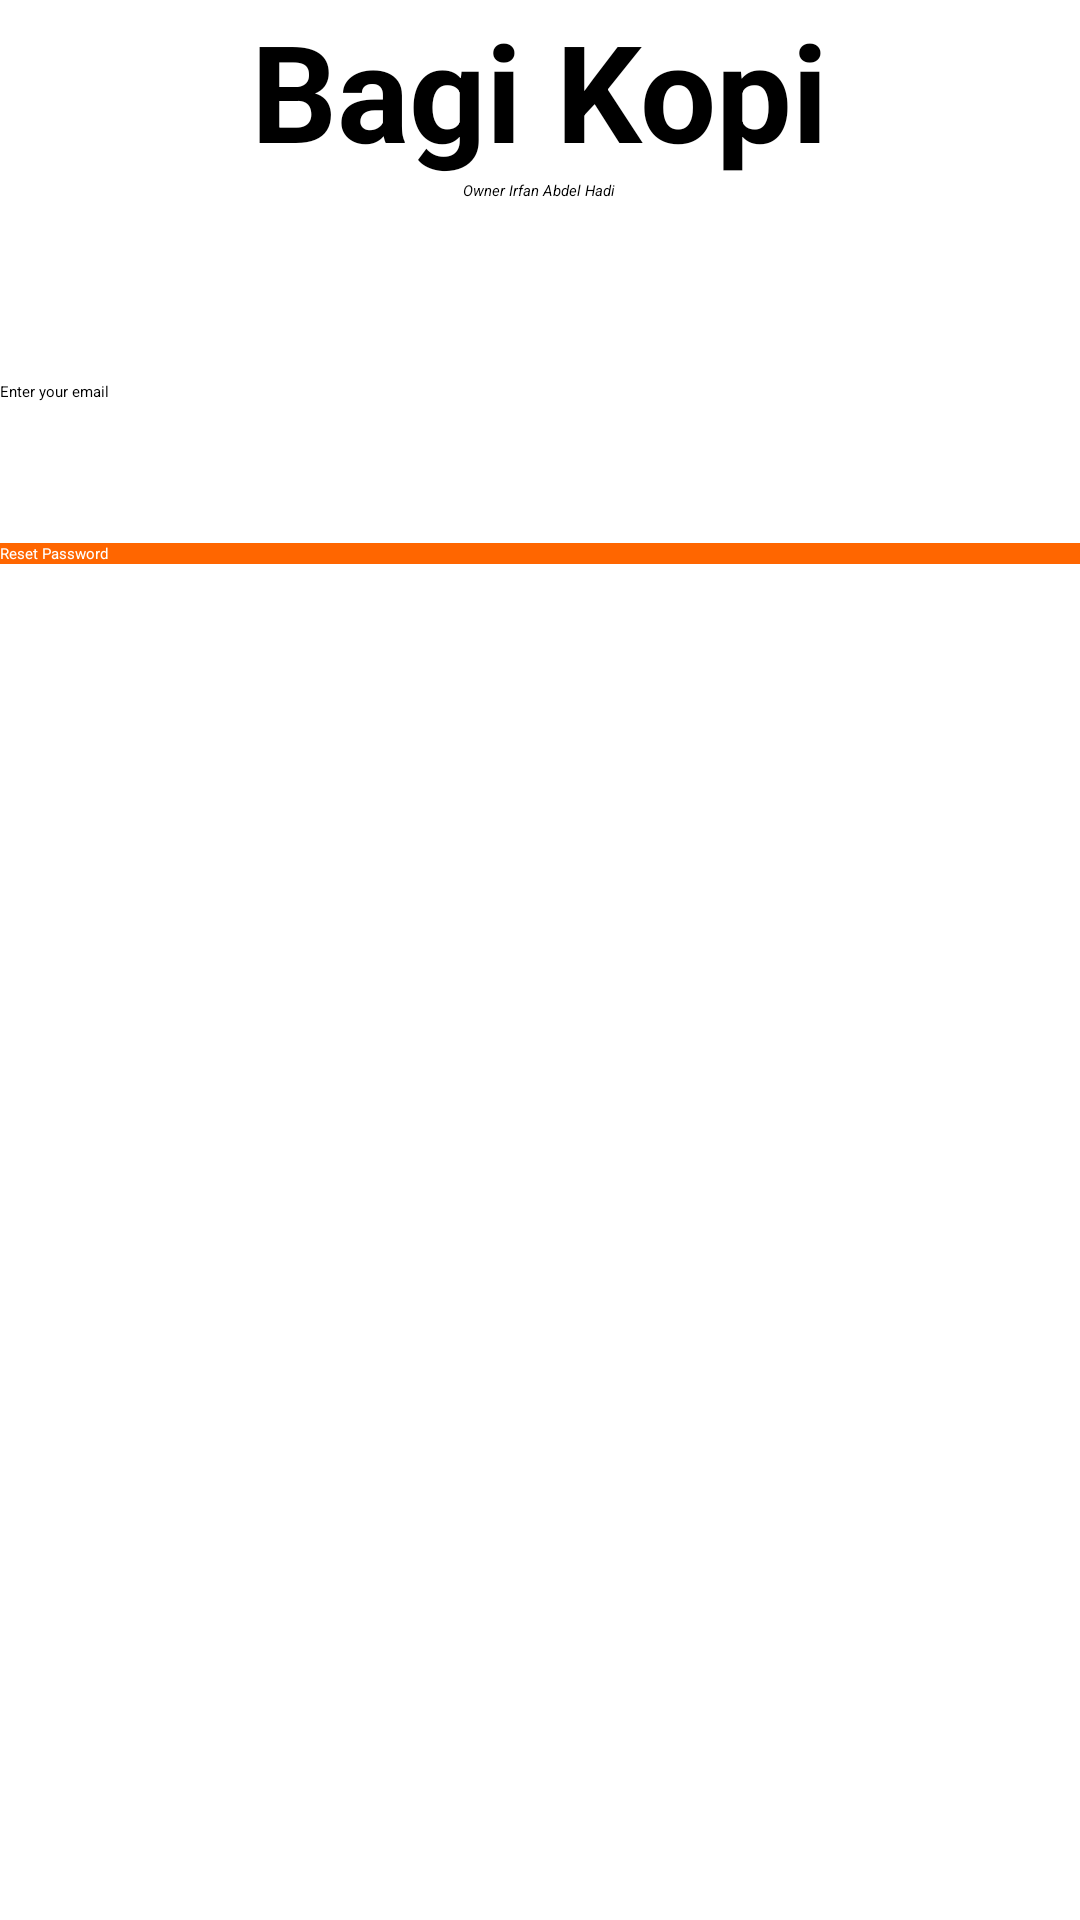

Android layout source for this screen:
<!-- AndroidManifest.xml: application theme Theme.FoodApp -->
<!-- res/layout/activity_forgot_password.xml -->
<?xml version="1.0" encoding="utf-8"?>
<androidx.appcompat.widget.LinearLayoutCompat
    xmlns:android="http://schemas.android.com/apk/res/android"
    xmlns:app="http://schemas.android.com/apk/res-auto"
    xmlns:tools="http://schemas.android.com/tools"
    android:layout_width="match_parent"
    android:layout_height="match_parent"
    android:orientation="vertical"
    android:layout_margin="48dp"
    tools:context=".ForgotPasswordActivity">

    <TextView
        android:id="@+id/CafeApp"
        android:layout_width="wrap_content"
        android:layout_height="wrap_content"
        android:layout_gravity="center"
        android:textStyle="bold"
        android:textSize="45dp"
        android:text="Bagi Kopi"
        />

    <TextView
        android:id="@+id/Copyright"
        android:layout_width="wrap_content"
        android:layout_height="wrap_content"
        android:layout_gravity="center"
        android:textStyle="italic"
        android:text="Owner Irfan Abdel Hadi"
        />

    <TextView
        android:id="@+id/email_label"
        android:layout_marginTop="60dp"
        android:layout_width="wrap_content"
        android:layout_height="wrap_content"
        android:text="Enter your email"
        />

    <androidx.appcompat.widget.AppCompatEditText
        android:id="@+id/email_text"
        android:layout_width="match_parent"
        android:layout_height="wrap_content"
        />

    <ProgressBar
        android:id="@+id/progressBar"
        style="?android:attr/progressBarStyle"
        android:layout_gravity="center"
        android:visibility="gone"
        android:layout_width="wrap_content"
        android:layout_height="wrap_content"
        android:indeterminateTint="@color/cafe"
        />

    <androidx.appcompat.widget.AppCompatButton
        android:id="@+id/reset_button"
        android:layout_marginTop="40dp"
        android:textColor="@color/white"
        android:background="@color/cafe"
        android:layout_width="match_parent"
        android:layout_height="wrap_content"
        android:text="Reset Password"
        />

</androidx.appcompat.widget.LinearLayoutCompat>
<!-- resources referenced by this layout -->
<resources>
  <color name="cafe">#FFFF6600</color>
  <color name="white">#FFFFFFFF</color>
  <style name="Theme.FoodApp" parent="Theme.MaterialComponents.DayNight.DarkActionBar">
          
          <item name="colorPrimary">@color/cafe</item>
          <item name="colorPrimaryVariant">@color/cafe_background</item>
          <item name="colorOnPrimary">@color/black</item>
          
          <item name="colorSecondary">@color/teal_200</item>
          <item name="colorSecondaryVariant">@color/teal_200</item>
          <item name="colorOnSecondary">@color/black</item>
          
          <item name="android:statusBarColor" tools:targetApi="l">?attr/colorPrimaryVariant</item>
          
      </style>
  <color name="cafe_background">#FFFF9900</color>
  <color name="black">#FF000000</color>
  <color name="teal_200">#FF03DAC5</color>
</resources>
